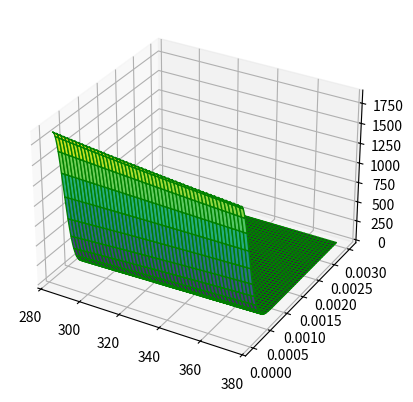

This chart was generated by the following Python code:
import numpy as np
import matplotlib.pyplot as plt
from mpl_toolkits import mplot3d

res = 1000
x_min = 0
x_max = 0.003
t_min = 0.1
t_max = 1000
T_min = 285
T_max = 375

N0 = 1
k = 1.38e-23
V = 46e-3 / 0.789
r_i = 1/2 * (V/6 * 1e-23)**(1/3)
mu_j = 1e-3


def n(x, t, d):
    return N0/(np.sqrt(np.pi*d*t)) * np.exp(-x**2 / (d*t))


def Diff(Temp):
    return k*Temp / (6*np.pi*r_i*mu_j)


ax = plt.axes(projection='3d')

print(Diff(300))

t = 1000

X = np.outer(np.linspace(x_min, x_max, res), np.ones(res))
#T = np.outer(np.linspace(t_min, t_max, res), np.ones(res))
Temp = np.outer(np.linspace(T_min, T_max, res), np.ones(res)).T
D = Diff(Temp)
N = n(X, t, D)

ax.plot_surface(Temp, X, N, cmap='viridis', edgecolor='green')
plt.show()
